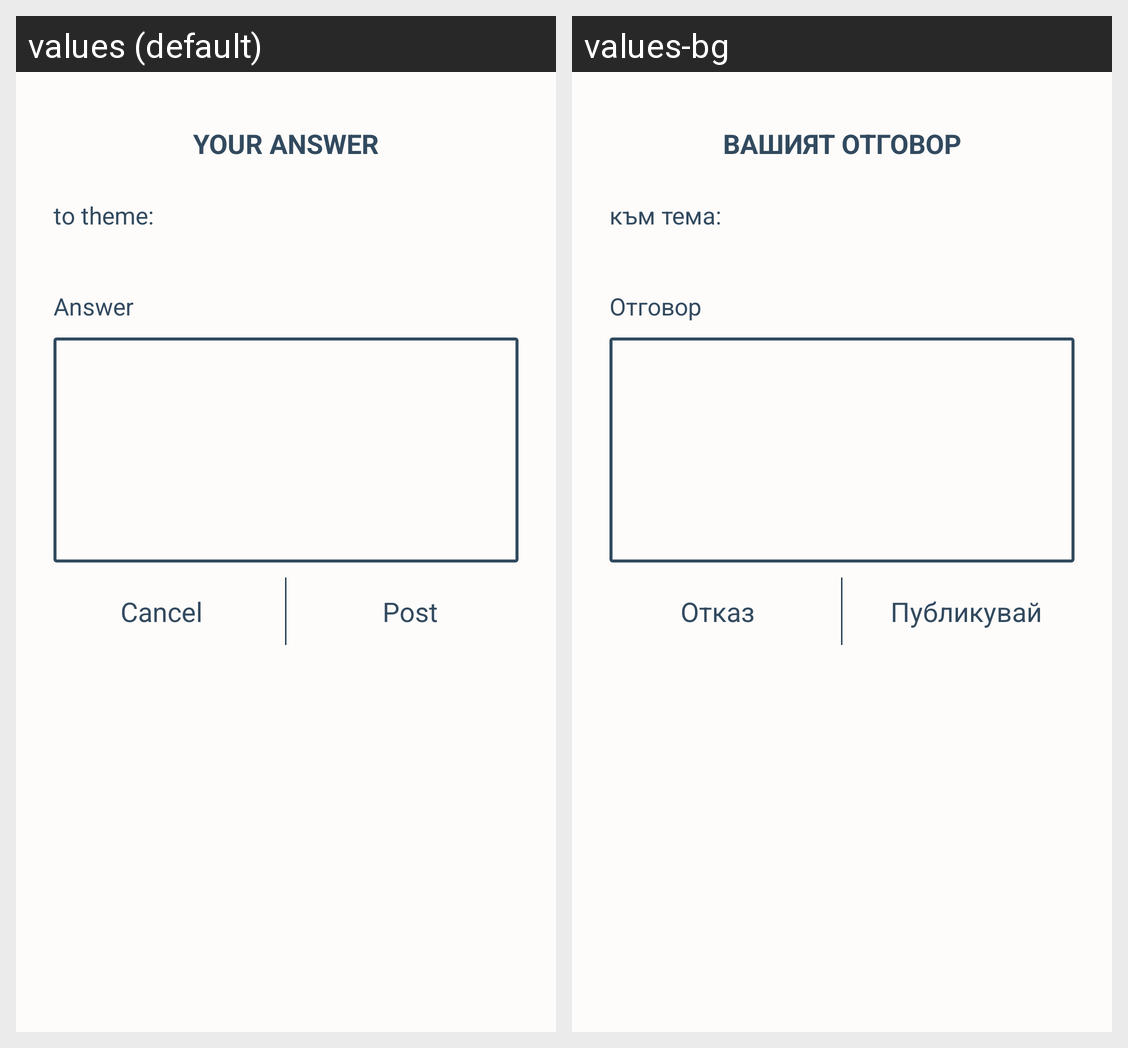

This grid shows one Android layout under two languages. Give, for every string resource on the screen, its name, the default text and each shown locale's text.
Android screen res/layout/dialog_add_answer.xml rendered under 2 locales, left to right: values (default), values-bg. Device: Nexus 5 (rendered at 1080×1920; each locale shown at half size, 540×960, under a caption strip naming it); theme AppTheme.
Strings drawn on this screen, with the default value and each locale's value (text and hints the layout hard-codes, and strings that could not be matched under every locale, appear in the picture but are not listed):

dialog_add_answer_title
  values: Your answer
  values-bg: Вашият отговор

dialog_add_answer_theme
  values: to theme:
  values-bg: към тема:

dialog_add_answer_answer_label
  values: Answer
  values-bg: Отговор

dialog_add_answer_cancel
  values: Cancel
  values-bg: Отказ

dialog_add_answer_post
  values: Post
  values-bg: Публикувай
